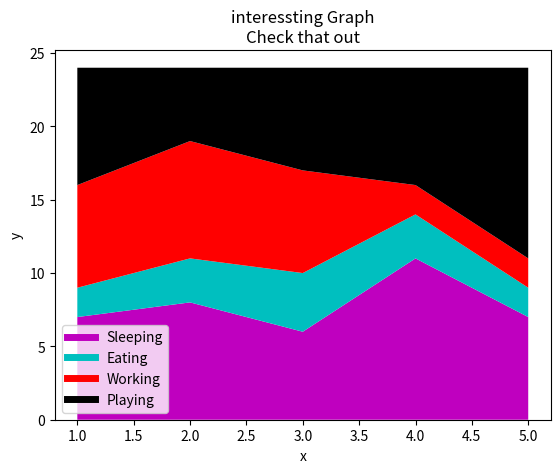

Source code (Python):
from matplotlib import pyplot as plt

days = [1,2,3,4,5]
sleeping = [7,8,6,11,7]
eating = [2,3,4,3,2]
working = [7,8,7,2,2]
playing = [8,5,7,8,13]

plt.plot([], [], color='m', label='Sleeping', linewidth=5)
plt.plot([], [], color='c', label='Eating', linewidth=5)
plt.plot([], [], color='r', label='Working', linewidth=5)
plt.plot([], [], color='k', label='Playing', linewidth=5)

plt.stackplot(days, sleeping, eating, working, playing, colors=['m', 'c', 'r', 'k'])

plt.xlabel('x')
plt.ylabel('y')
plt.title('interessting Graph\nCheck that out')
plt.legend()
plt.show()